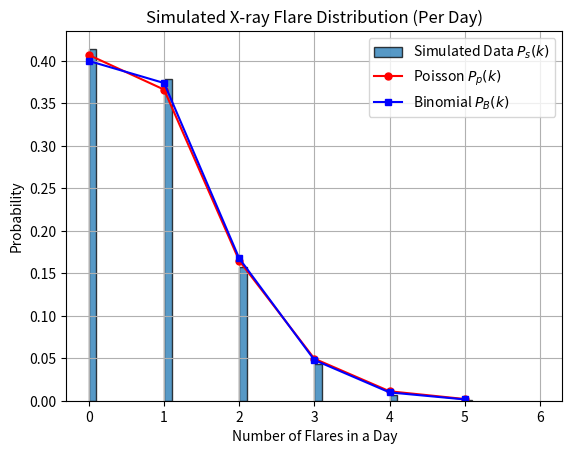

Generate this figure with matplotlib:
#!/usr/bin/env python3
# -*- coding: utf-8 -*-
"""
Created on Wed Feb 12 21:25:07 2025

[redacted]
"""

"""

Use a random number generator to create a dataset that simulates the following result. 
Every hour, the number of x-ray flares is tabulated. 
It is found that over 1,000 days, 900 flares occurred so that the average probability of a flare 
in a given hour is 900/(1000⋅24).

"""
import numpy as np
import matplotlib.pyplot as plt
import scipy.stats as stats

days = 1000
hours = 24
total_hours = days * hours
hourly_flare_rate = 900 / total_hours  # Expected rate of flares per hour

#Simulated dataset
flare_counts = np.random.poisson(lam=hourly_flare_rate, size=total_hours)

#Probability of k flare events occurring per day for the Simulated dataset
daily_flare_rate = flare_counts.reshape(days, hours).sum(axis=1)

#Calculate lambda for poisson distribution
lambda_daily = hours * hourly_flare_rate

#range of possible daily flares
k_values = np.arange(0, max(daily_flare_rate) + 1)

#Poisson pmf
poisson_p = stats.poisson.pmf(k_values, mu=lambda_daily)

#Binomial pmf
binomial_p = stats.binom.pmf(k_values, hours, hourly_flare_rate)


#Plot histogram of simulated data
# width=0.1 is slightly better, but bins are not centered. I'd 
# use np.histogram to get the bin values and plt.bar. (In my plot, I didn't use
# bars or stems because I wanted to use semilogy)
plt.hist(daily_flare_rate, bins=range(0, max(daily_flare_rate) + 2), width=0.1, density=True, alpha=0.75, edgecolor='black', label="Simulated Data $P_s(k)$")

# Overlay Poisson distribution
plt.plot(k_values, poisson_p, 'ro-', markersize=5, label=r"Poisson $P_p(k)$")

# Overlay Binomial distribution
plt.plot(k_values, binomial_p, 'bs-', markersize=5, label=r"Binomial $P_B(k)$")


plt.xlabel("Number of Flares in a Day")
plt.ylabel("Probability")
plt.title("Simulated X-ray Flare Distribution (Per Day)")
plt.legend()
plt.grid()
plt.show()
